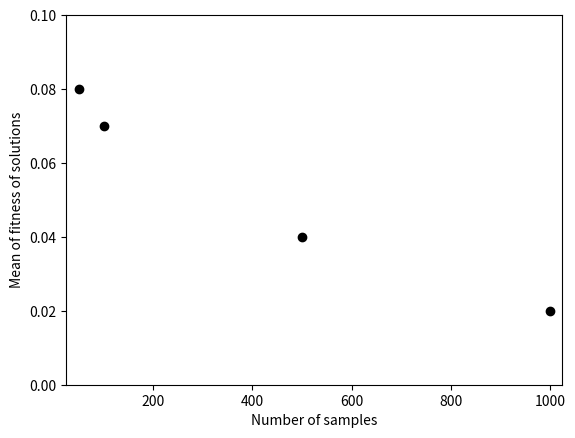
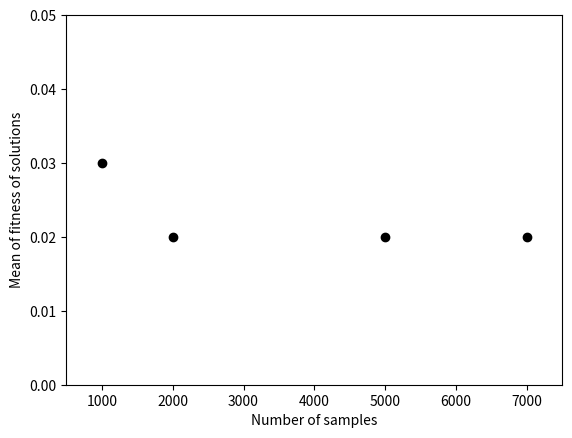

Recreate these plots in Python, in order.
import numpy as np
from matplotlib import pyplot as plt

dec = [50,100,500,1000]
ann = [1000,2000,5000,7000]
decf = [0.08,0.07,0.04,0.02]
annf = [0.03,0.02,0.02,0.02]

plt.plot(dec, decf, 'ko')
plt.ylim((0,0.1))
plt.xlim((25,1025))
plt.xlabel("Number of samples")
plt.ylabel("Mean of fitness of solutions")
#plt.axis('tight')
plt.savefig('decfitness.pdf')
plt.close('all')

plt.plot(ann, annf, 'ko')
plt.ylim((0,0.05))
plt.xlim((500,7500))
plt.xlabel("Number of samples")
plt.xlabel("Number of samples")
plt.ylabel("Mean of fitness of solutions")
#plt.axis('tight')
plt.savefig('annfitness.pdf')

plt.close('all')
